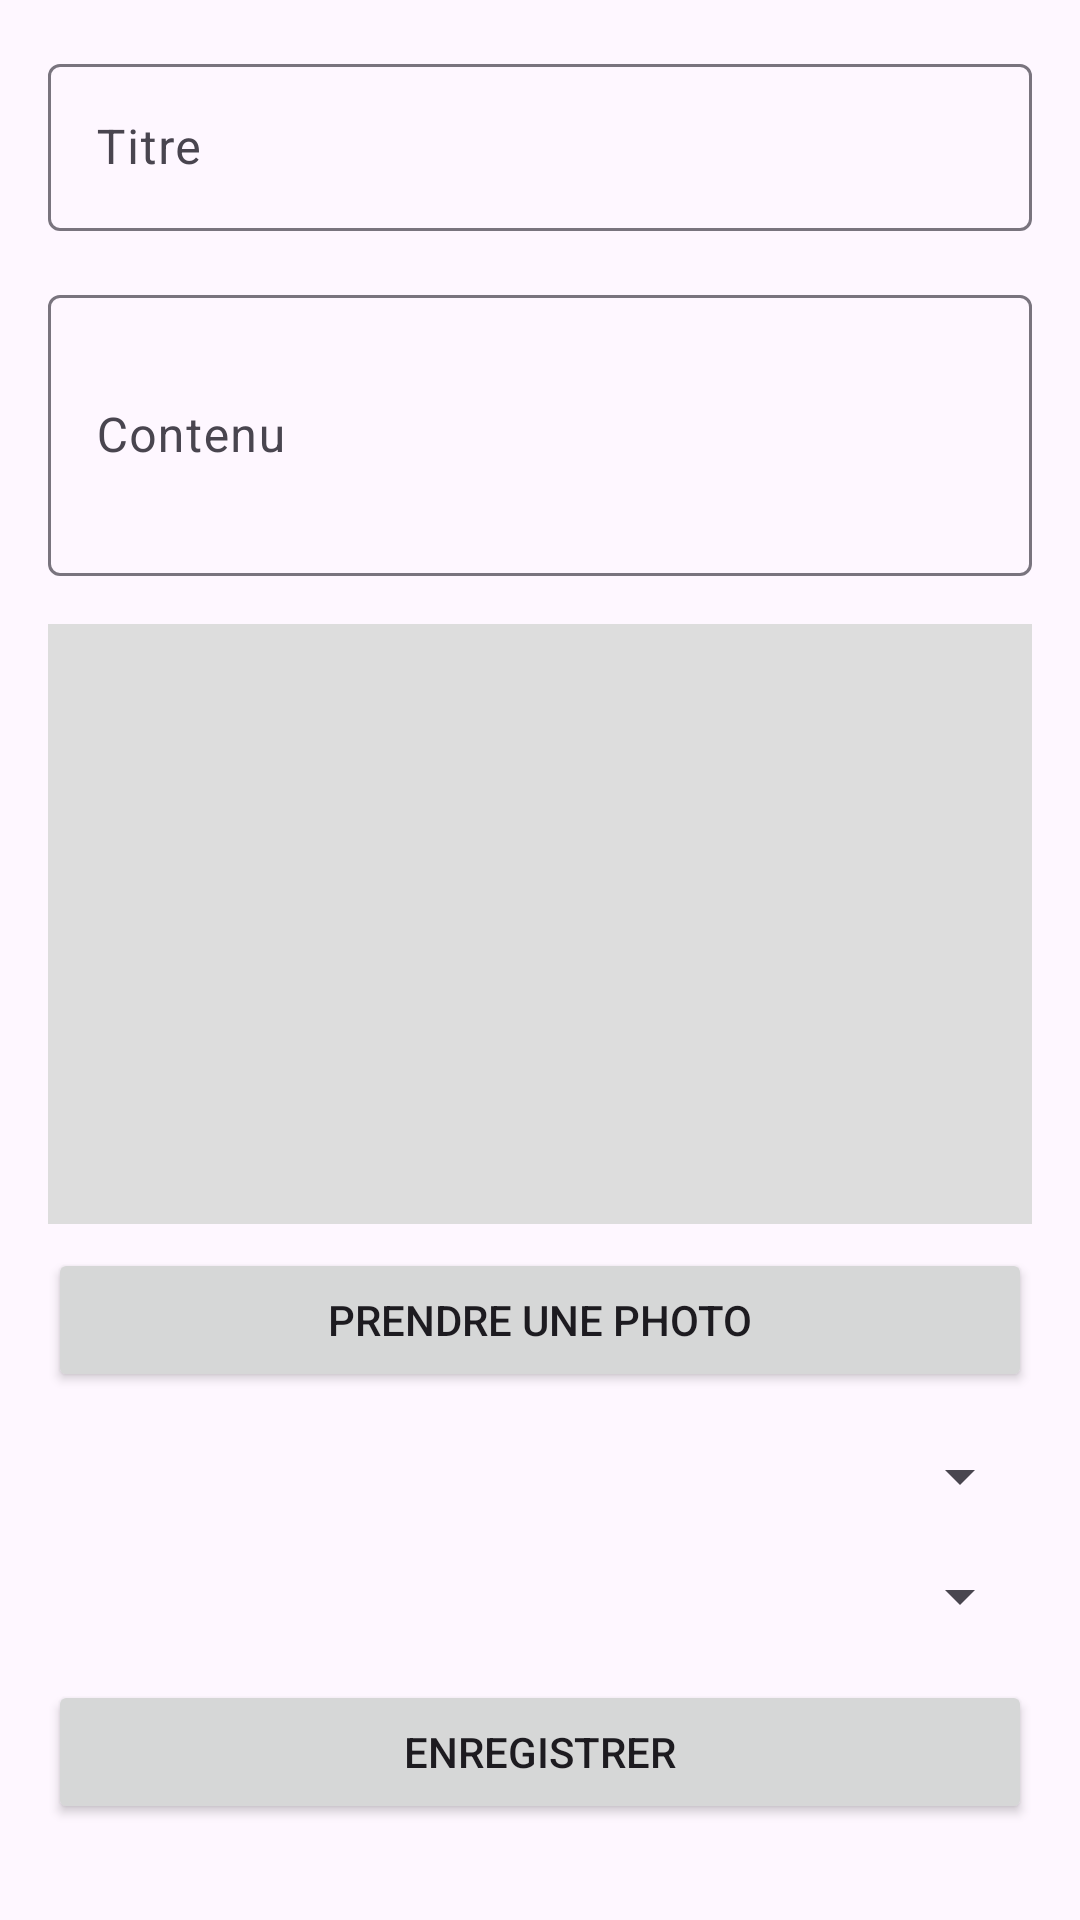

Android layout source for this screen:
<!-- AndroidManifest.xml: application theme Theme.HistoireApp -->
<!-- res/layout/activity_add_histoire.xml -->
<?xml version="1.0" encoding="utf-8"?>
<LinearLayout xmlns:android="http://schemas.android.com/apk/res/android"
    android:layout_width="match_parent"
    android:layout_height="match_parent"
    android:orientation="vertical"
    android:padding="16dp">

    <com.google.android.material.textfield.TextInputLayout
        android:layout_width="match_parent"
        android:layout_height="wrap_content"
        android:layout_marginBottom="16dp">

        <EditText
            android:id="@+id/etTitre"
            android:layout_width="match_parent"
            android:layout_height="wrap_content"
            android:hint="Titre"/>
    </com.google.android.material.textfield.TextInputLayout>

    <com.google.android.material.textfield.TextInputLayout
        android:layout_width="match_parent"
        android:layout_height="wrap_content"
        android:layout_marginBottom="16dp">

        <EditText
            android:id="@+id/etContenu"
            android:layout_width="match_parent"
            android:layout_height="wrap_content"
            android:hint="Contenu"
            android:inputType="textMultiLine"
            android:minLines="3"/>
    </com.google.android.material.textfield.TextInputLayout>


    <LinearLayout
        android:layout_width="match_parent"
        android:layout_height="wrap_content"
        android:orientation="vertical"
        android:layout_marginBottom="16dp">

        <ImageView
            android:id="@+id/imageView"
            android:layout_width="match_parent"
            android:layout_height="200dp"
            android:scaleType="centerCrop"
            android:background="#DDDDDD"/>

        <Button
            android:id="@+id/btnTakePhoto"
            android:layout_width="match_parent"
            android:layout_height="wrap_content"
            android:text="Prendre une photo"
            android:layout_marginTop="8dp"/>
    </LinearLayout>

    <Spinner
        android:id="@+id/spinnerAuteur"
        android:layout_width="match_parent"
        android:layout_height="wrap_content"
        android:layout_marginBottom="16dp"/>

    <Spinner
        android:id="@+id/spinnerCategorie"
        android:layout_width="match_parent"
        android:layout_height="wrap_content"
        android:layout_marginBottom="16dp"/>

    <Button
        android:id="@+id/btnSave"
        android:layout_width="match_parent"
        android:layout_height="wrap_content"
        android:text="Enregistrer"/>

</LinearLayout>
<!-- resources referenced by this layout -->
<resources>
  <style name="Theme.HistoireApp" parent="Base.Theme.HistoireApp" />
  <style name="Base.Theme.HistoireApp" parent="Theme.Material3.DayNight.NoActionBar">
          
          
      </style>
</resources>
